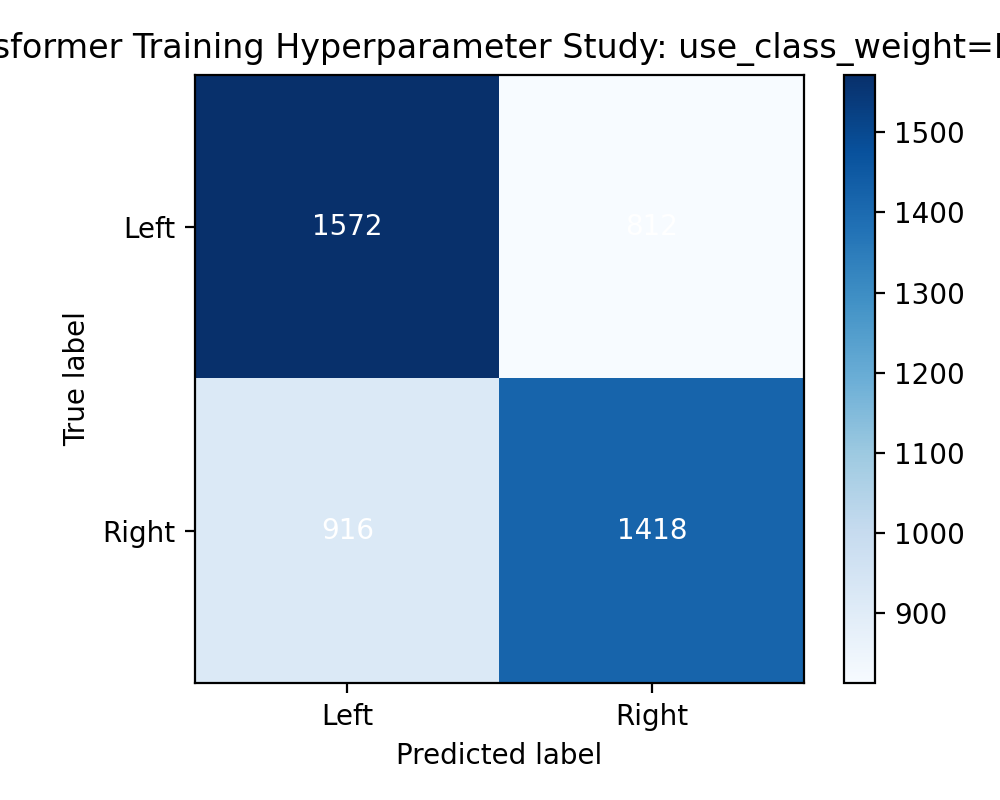

Source data for this figure (header and first rows):
1572, 812
916, 1418
